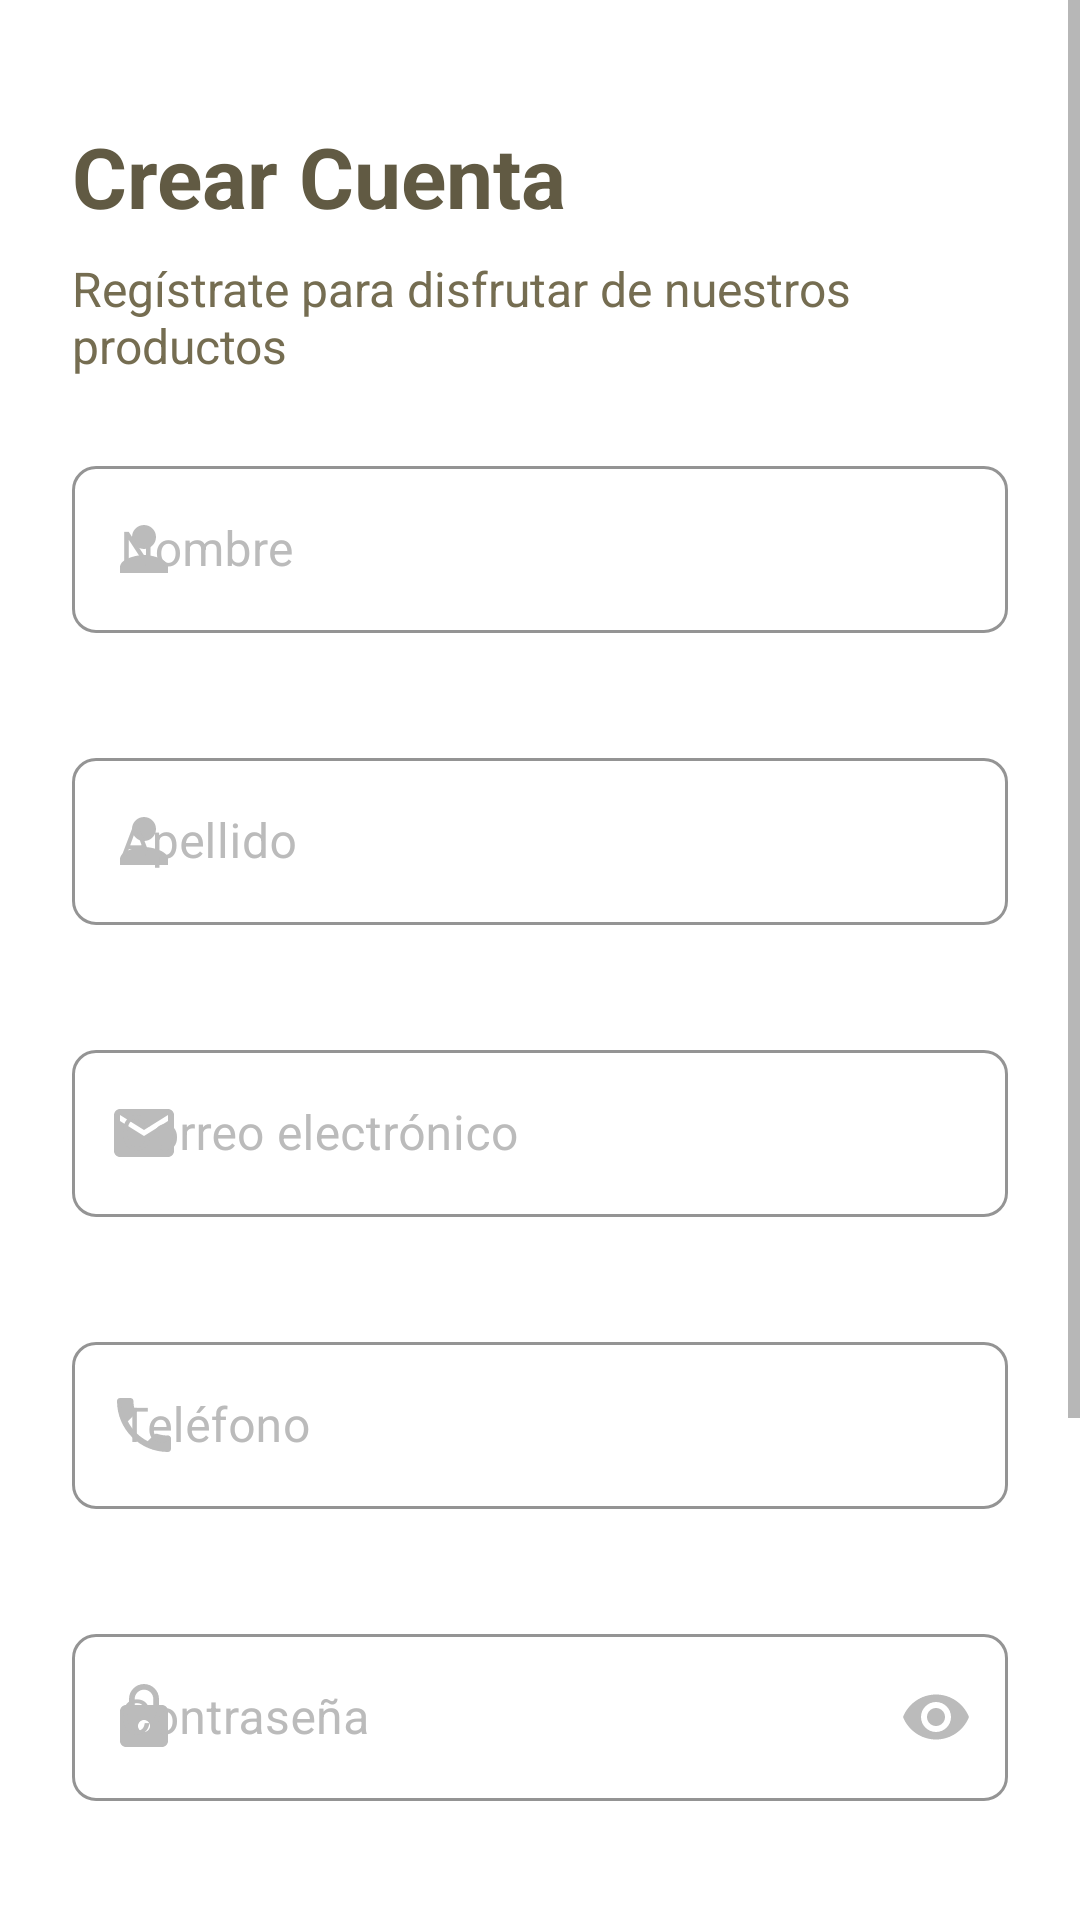

Layout XML and referenced resources for this Android screen:
<!-- AndroidManifest.xml: activity theme Theme.PorvenirSteaks.Auth -->
<!-- res/layout/activity_register.xml -->
<?xml version="1.0" encoding="utf-8"?>
<ScrollView xmlns:android="http://schemas.android.com/apk/res/android"
    xmlns:app="http://schemas.android.com/apk/res-auto"
    android:layout_width="match_parent"
    android:layout_height="match_parent"
    android:fillViewport="true">

    <androidx.constraintlayout.widget.ConstraintLayout
        android:layout_width="match_parent"
        android:layout_height="wrap_content"
        android:padding="24dp">

        <ImageButton
            android:id="@+id/btn_back"
            android:layout_width="wrap_content"
            android:layout_height="wrap_content"
            android:background="?attr/selectableItemBackgroundBorderless"
            android:src="@drawable/ic_arrow_back"
            app:layout_constraintStart_toStartOf="parent"
            app:layout_constraintTop_toTopOf="parent" />

        <TextView
            android:id="@+id/tv_title"
            android:layout_width="wrap_content"
            android:layout_height="wrap_content"
            android:layout_marginTop="16dp"
            android:text="Crear Cuenta"
            android:textColor="#615A43"
            android:textSize="28sp"
            android:textStyle="bold"
            app:layout_constraintStart_toStartOf="parent"
            app:layout_constraintTop_toBottomOf="@+id/btn_back" />

        <TextView
            android:id="@+id/tv_subtitle"
            android:layout_width="wrap_content"
            android:layout_height="wrap_content"
            android:layout_marginTop="8dp"
            android:text="Regístrate para disfrutar de nuestros productos"
            android:textColor="#756D51"
            android:textSize="16sp"
            app:layout_constraintStart_toStartOf="parent"
            app:layout_constraintTop_toBottomOf="@+id/tv_title" />

        <com.google.android.material.textfield.TextInputLayout
            android:id="@+id/til_name"
            style="@style/Widget.MaterialComponents.TextInputLayout.OutlinedBox"
            android:layout_width="match_parent"
            android:layout_height="wrap_content"
            android:layout_marginTop="24dp"
            android:hint="Nombre"
            android:textColorHint="#BBBBBB"
            app:boxStrokeColor="#FFBB33"
            app:hintTextColor="#BBBBBB"
            app:layout_constraintEnd_toEndOf="parent"
            app:layout_constraintStart_toStartOf="parent"
            app:layout_constraintTop_toBottomOf="@+id/tv_subtitle"
            app:startIconDrawable="@drawable/ic_person"
            app:startIconTint="#BBBBBB">

            <com.google.android.material.textfield.TextInputEditText
                android:id="@+id/et_name"
                android:layout_width="match_parent"
                android:layout_height="wrap_content"
                android:inputType="textPersonName"
                android:textColor="#423F3F" />

        </com.google.android.material.textfield.TextInputLayout>

        <com.google.android.material.textfield.TextInputLayout
            android:id="@+id/til_apellido"
            style="@style/Widget.MaterialComponents.TextInputLayout.OutlinedBox"
            android:layout_width="match_parent"
            android:layout_height="wrap_content"
            android:layout_marginTop="16dp"
            android:hint="Apellido"
            android:textColorHint="#BBBBBB"
            app:boxStrokeColor="#FFBB33"
            app:hintTextColor="#BBBBBB"
            app:layout_constraintEnd_toEndOf="parent"
            app:layout_constraintStart_toStartOf="parent"
            app:layout_constraintTop_toBottomOf="@+id/til_name"
            app:startIconDrawable="@drawable/ic_person"
            app:startIconTint="#BBBBBB">

            <com.google.android.material.textfield.TextInputEditText
                android:id="@+id/et_apellido"
                android:layout_width="match_parent"
                android:layout_height="wrap_content"
                android:inputType="textPersonName"
                android:textColor="#423F3F" />

        </com.google.android.material.textfield.TextInputLayout>

        <com.google.android.material.textfield.TextInputLayout
            android:id="@+id/til_email"
            style="@style/Widget.MaterialComponents.TextInputLayout.OutlinedBox"
            android:layout_width="match_parent"
            android:layout_height="wrap_content"
            android:layout_marginTop="16dp"
            android:hint="Correo electrónico"
            android:textColorHint="#BBBBBB"
            app:boxStrokeColor="#FFBB33"
            app:hintTextColor="#BBBBBB"
            app:layout_constraintEnd_toEndOf="parent"
            app:layout_constraintStart_toStartOf="parent"
            app:layout_constraintTop_toBottomOf="@+id/til_apellido"
            app:startIconDrawable="@drawable/ic_email"
            app:startIconTint="#BBBBBB">

            <com.google.android.material.textfield.TextInputEditText
                android:id="@+id/et_email"
                android:layout_width="match_parent"
                android:layout_height="wrap_content"
                android:inputType="textEmailAddress"
                android:textColor="#423F3F" />

        </com.google.android.material.textfield.TextInputLayout>

        <com.google.android.material.textfield.TextInputLayout
            android:id="@+id/til_telefono"
            style="@style/Widget.MaterialComponents.TextInputLayout.OutlinedBox"
            android:layout_width="match_parent"
            android:layout_height="wrap_content"
            android:layout_marginTop="16dp"
            android:hint="Teléfono"
            android:textColorHint="#BBBBBB"
            app:boxStrokeColor="#FFBB33"
            app:hintTextColor="#BBBBBB"
            app:layout_constraintEnd_toEndOf="parent"
            app:layout_constraintStart_toStartOf="parent"
            app:layout_constraintTop_toBottomOf="@+id/til_email"
            app:startIconDrawable="@drawable/ic_phone"
            app:startIconTint="#BBBBBB">

            <com.google.android.material.textfield.TextInputEditText
                android:id="@+id/et_telefono"
                android:layout_width="match_parent"
                android:layout_height="wrap_content"
                android:inputType="phone"
                android:textColor="#423F3F" />

        </com.google.android.material.textfield.TextInputLayout>

        <com.google.android.material.textfield.TextInputLayout
            android:id="@+id/til_password"
            style="@style/Widget.MaterialComponents.TextInputLayout.OutlinedBox"
            android:layout_width="match_parent"
            android:layout_height="wrap_content"
            android:layout_marginTop="16dp"
            android:hint="Contraseña"
            android:textColorHint="#BBBBBB"
            app:boxStrokeColor="#FFBB33"
            app:endIconMode="password_toggle"
            app:endIconTint="#BBBBBB"
            app:hintTextColor="#BBBBBB"
            app:layout_constraintEnd_toEndOf="parent"
            app:layout_constraintStart_toStartOf="parent"
            app:layout_constraintTop_toBottomOf="@+id/til_telefono"
            app:startIconDrawable="@drawable/ic_lock"
            app:startIconTint="#BBBBBB">

            <com.google.android.material.textfield.TextInputEditText
                android:id="@+id/et_password"
                android:layout_width="match_parent"
                android:layout_height="wrap_content"
                android:inputType="textPassword"
                android:textColor="#423F3F" />

        </com.google.android.material.textfield.TextInputLayout>

        <com.google.android.material.textfield.TextInputLayout
            android:id="@+id/til_confirm_password"
            style="@style/Widget.MaterialComponents.TextInputLayout.OutlinedBox"
            android:layout_width="match_parent"
            android:layout_height="wrap_content"
            android:layout_marginTop="16dp"
            android:hint="Confirmar contraseña"
            android:textColorHint="#BBBBBB"
            app:boxStrokeColor="#FFBB33"
            app:endIconMode="password_toggle"
            app:endIconTint="#BBBBBB"
            app:hintTextColor="#BBBBBB"
            app:layout_constraintEnd_toEndOf="parent"
            app:layout_constraintStart_toStartOf="parent"
            app:layout_constraintTop_toBottomOf="@+id/til_password"
            app:startIconDrawable="@drawable/ic_lock"
            app:startIconTint="#BBBBBB">

            <com.google.android.material.textfield.TextInputEditText
                android:id="@+id/et_confirm_password"
                android:layout_width="match_parent"
                android:layout_height="wrap_content"
                android:inputType="textPassword"
                android:textColor="#423F3F" />

        </com.google.android.material.textfield.TextInputLayout>

        <com.google.android.material.button.MaterialButton
            android:id="@+id/btn_register"
            android:layout_width="match_parent"
            android:layout_height="wrap_content"
            android:layout_marginStart="32dp"
            android:layout_marginTop="32dp"
            android:layout_marginEnd="32dp"
            android:backgroundTint="#FFBB33"
            android:paddingVertical="12dp"
            android:text="Registrarse"
            android:textColor="#000000"
            android:textSize="16sp"
            app:cornerRadius="8dp"
            app:layout_constraintEnd_toEndOf="parent"
            app:layout_constraintStart_toStartOf="parent"
            app:layout_constraintTop_toBottomOf="@+id/til_confirm_password" />

        <LinearLayout
            android:layout_width="wrap_content"
            android:layout_height="wrap_content"
            android:layout_marginTop="16dp"
            android:orientation="horizontal"
            app:layout_constraintEnd_toEndOf="parent"
            app:layout_constraintStart_toStartOf="parent"
            app:layout_constraintTop_toBottomOf="@+id/btn_register">

            <TextView
                android:layout_width="wrap_content"
                android:layout_height="wrap_content"
                android:text="¿Ya tienes cuenta? "
                android:textColor="#000000" />

            <TextView
                android:id="@+id/tv_login"
                android:layout_width="wrap_content"
                android:layout_height="wrap_content"
                android:text="Inicia sesión"
                android:textColor="#FFBB33"
                android:textStyle="bold" />

        </LinearLayout>

        <ProgressBar
            android:id="@+id/progress_bar"
            android:layout_width="wrap_content"
            android:layout_height="wrap_content"
            android:visibility="gone"
            app:layout_constraintBottom_toBottomOf="parent"
            app:layout_constraintEnd_toEndOf="parent"
            app:layout_constraintStart_toStartOf="parent"
            app:layout_constraintTop_toTopOf="parent" />

    </androidx.constraintlayout.widget.ConstraintLayout>
</ScrollView>
<!-- resources referenced by this layout -->
<resources>
  <!-- drawable ic_email (drawable) -->
  <vector xmlns:android="http://schemas.android.com/apk/res/android"
      android:width="24dp"
      android:height="24dp"
      android:viewportWidth="24"
      android:viewportHeight="24">
      <path
          android:fillColor="#5D5D5D"
          android:pathData="M20,4L4,4c-1.1,0 -1.99,0.9 -1.99,2L2,18c0,1.1 0.9,2 2,2h16c1.1,0 2,-0.9 2,-2L22,6c0,-1.1 -0.9,-2 -2,-2zM20,8l-8,5 -8,-5L4,6l8,5 8,-5v2z"/>
  </vector>
  <!-- drawable ic_lock (drawable) -->
  <vector xmlns:android="http://schemas.android.com/apk/res/android"
      android:width="24dp"
      android:height="24dp"
      android:viewportWidth="24"
      android:viewportHeight="24">
      <path
          android:fillColor="#5D5D5D"
          android:pathData="M18,8h-1L17,6c0,-2.76 -2.24,-5 -5,-5S7,3.24 7,6v2L6,8c-1.1,0 -2,0.9 -2,2v10c0,1.1 0.9,2 2,2h12c1.1,0 2,-0.9 2,-2L20,10c0,-1.1 -0.9,-2 -2,-2zM12,17c-1.1,0 -2,-0.9 -2,-2s0.9,-2 2,-2 2,0.9 2,2 -0.9,2 -2,2zM15.1,8L8.9,8L8.9,6c0,-1.71 1.39,-3.1 3.1,-3.1 1.71,0 3.1,1.39 3.1,3.1v2z"/>
  </vector>
  <!-- drawable ic_person (drawable) -->
  <vector xmlns:android="http://schemas.android.com/apk/res/android"
      android:width="24dp"
      android:height="24dp"
      android:viewportWidth="24"
      android:viewportHeight="24">
      <path
          android:fillColor="#5D5D5D"
          android:pathData="M12,12c2.21,0 4,-1.79 4,-4s-1.79,-4 -4,-4 -4,1.79 -4,4 1.79,4 4,4zM12,14c-2.67,0 -8,1.34 -8,4v2h16v-2c0,-2.66 -5.33,-4 -8,-4z"/>
  </vector>
  <!-- drawable ic_phone (drawable) -->
  <vector xmlns:android="http://schemas.android.com/apk/res/android"
      android:width="24dp"
      android:height="24dp"
      android:viewportWidth="24"
      android:viewportHeight="24">
      <path
          android:fillColor="#5D5D5D"
          android:pathData="M6.62,10.79c1.44,2.83 3.76,5.14 6.59,6.59l2.2,-2.2c0.27,-0.27 0.67,-0.36 1.02,-0.24 1.12,0.37 2.33,0.57 3.57,0.57 0.55,0 1,0.45 1,1V20c0,0.55 -0.45,1 -1,1 -9.39,0 -17,-7.61 -17,-17 0,-0.55 0.45,-1 1,-1h3.5c0.55,0 1,0.45 1,1 0,1.25 0.2,2.45 0.57,3.57 0.11,0.35 0.03,0.74 -0.25,1.02l-2.2,2.2z"/>
  </vector>
  <style name="Theme.PorvenirSteaks.Auth" parent="Theme.PorvenirSteaks.NoActionBar">
          <item name="android:windowLightStatusBar">true</item>
          <item name="android:statusBarColor">@color/white</item>
          <item name="android:windowBackground">@color/white</item>
      </style>
  <style name="Theme.PorvenirSteaks.NoActionBar">
          <item name="windowActionBar">false</item>
          <item name="windowNoTitle">true</item>
      </style>
  <color name="white">#FFFFFFFF</color>
</resources>
